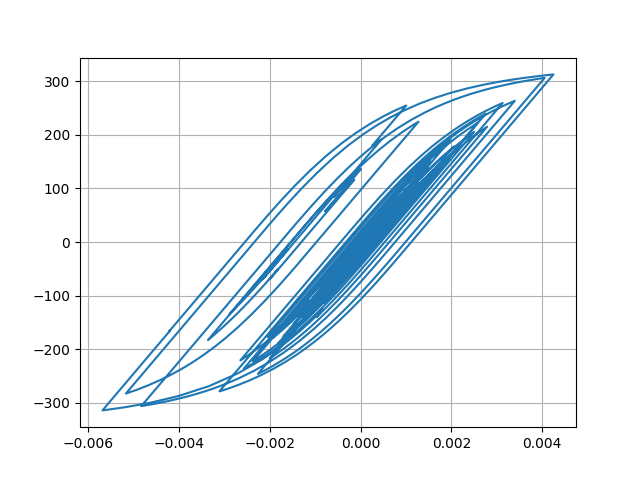

Values plotted in this chart, from the file beside it:
Desplacment, Force
0.0, 0.0
7.098894652835185e-06, 0.7099
2.1902737213653498e-05, 2.19
3.307723241590382e-05, 3.308
3.415659939561528e-05, 3.416
2.6091537203741308e-05, 2.609
1.5494218135215614e-05, 1.549
1.0086660910265495e-05, 1.009
1.3174947232193281e-05, 1.317
2.253659393866767e-05, 2.253
3.262824469131144e-05, 3.263
3.797044263689174e-05, 3.797
3.640104354819804e-05, 3.64
3.09351270703603e-05, 3.093
2.8761028932615833e-05, 2.876
3.552871270537414e-05, 3.553
5.1443047330605535e-05, 5.144
7.149107057068475e-05, 7.148
8.87361986498305e-05, 8.871
9.7645800079639e-05, 9.761
9.545483165307706e-05, 9.542
8.488519377324105e-05, 8.485
7.22286029061244e-05, 7.22
6.326370607440593e-05, 6.323
5.9299667593394766e-05, 5.927
5.819995347098984e-05, 5.817
5.8241836956213414e-05, 5.821
5.7573350023210786e-05, 5.754
5.5746092722690865e-05, 5.571
5.261823649909327e-05, 5.259
4.7337856648917415e-05, 4.731
4.015885759947447e-05, 4.013
3.328051539701411e-05, 3.325
2.8035779418942732e-05, 2.8
2.256352477373871e-05, 2.253
1.3348566915374659e-05, 1.332
-4.08465637398128e-06, -0.4116
-3.0461371564340448e-05, -3.049
-6.145455334027068e-05, -6.148
-9.028206212396775e-05, -9.029
-0.0001104, -11.04
-0.0001202, -12.02
-0.0001233, -12.33
-0.000125, -12.5
-0.0001253, -12.53
-0.0001237, -12.37
-0.000121, -12.1
-0.0001207, -12.07
-0.0001318, -13.17
-0.0001575, -15.74
-0.0001924, -19.22
-0.0002257, -22.53
-0.0002467, -24.63
-0.0002536, -25.31
-0.0002551, -25.46
-0.0002619, -26.14
-0.0002773, -27.66
-0.0002958, -29.5
-0.0003074, -30.65
-0.0003026, -30.17
... 2,941 more rows
